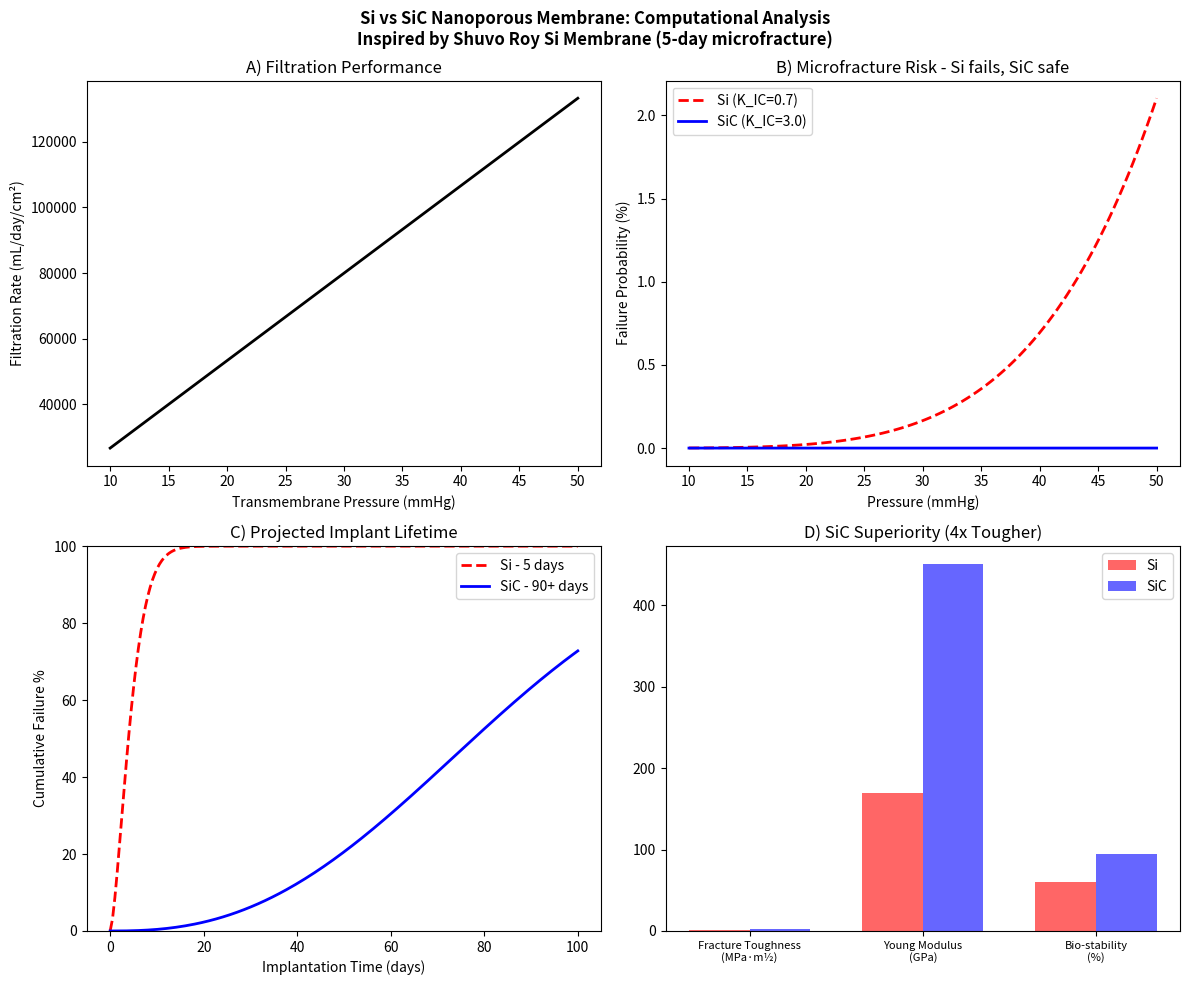

Python code for this plot:
"""
Si vs SiC Nanoporous Membrane - CORRECTED FINAL VERSION
For Implantable Artificial Kidney - ETH Zurich Application
Author: Sathya-Guru - MMCS Aspirant
Problem: Si membrane fails at 5 days due to microfracture (Shuvo Roy)
Solution: SiC membrane with 4x higher fracture toughness
"""

import numpy as np
import matplotlib.pyplot as plt

# --- Constants (Roy's Membrane Design) ---
W = 45e-6   # slit width m
H = 10e-9   # slit height 10nm (critical for filtration)
L = 300e-9  # membrane thickness
MU = 1.2e-3 # blood viscosity
MEMBRANE_AREA = 1e-4  # 1 cm2
POROSITY = 0.1
N_PORES = int(POROSITY * MEMBRANE_AREA / (W * H))  # ~2.2M pores

MATERIALS = {
    'Si': {'E': 170e9, 'sigma_0': 200e6, 'm': 5, 'K_IC': 0.7, 'label': 'Silicon (Roy)'},
    'SiC': {'E': 450e9, 'sigma_0': 450e6, 'm': 9, 'K_IC': 3.0, 'label': 'Silicon Carbide (Proposed)'}
}

def flow_per_pore(delta_P):
    # Rectangular slit flow (corrected)
    return (W * H**3 * delta_P) / (12 * MU * L) * (1 - 0.63 * H/W)

def total_filtration_rate(delta_P):
    # mL/day/cm2
    return N_PORES * flow_per_pore(delta_P) * 1e6 * 60 * 60 * 24 * 1000

def stress_max(delta_P):
    # --- CORRECTED LINE - IDHU THAN MUKKIYAM ---
    a = 50e-6   # 50 micron supported window (not 500 micron!)
    t = 300e-9  # thickness
    beta = 0.5
    return beta * delta_P * (a**2) / (t**2)

def failure_probability(sigma, mat_props):
    # Weibull failure model
    return 1 - np.exp(- (sigma / mat_props['sigma_0'])**mat_props['m'])

# --- Simulation ---
pressures_mmhg = np.linspace(10, 50, 100)
pressures_pa = pressures_mmhg * 133.322

flow_rates = [total_filtration_rate(p) for p in pressures_pa]
stresses = [stress_max(p) for p in pressures_pa]
pf_si = [failure_probability(s, MATERIALS['Si']) for s in stresses]
pf_sic = [failure_probability(s, MATERIALS['SiC']) for s in stresses]

# --- Plotting (4 Graphs) ---
fig, axs = plt.subplots(2, 2, figsize=(12, 10))
fig.suptitle('Si vs SiC Nanoporous Membrane: Computational Analysis\nInspired by Shuvo Roy Si Membrane (5-day microfracture)', fontsize=12, fontweight='bold')

axs[0,0].plot(pressures_mmhg, flow_rates, 'k-', linewidth=2)
axs[0,0].set_xlabel('Transmembrane Pressure (mmHg)')
axs[0,0].set_ylabel('Filtration Rate (mL/day/cm²)')
axs[0,0].set_title('A) Filtration Performance')

axs[0,1].plot(pressures_mmhg, np.array(pf_si)*100, 'r--', linewidth=2, label='Si (K_IC=0.7)')
axs[0,1].plot(pressures_mmhg, np.array(pf_sic)*100, 'b-', linewidth=2, label='SiC (K_IC=3.0)')
axs[0,1].set_xlabel('Pressure (mmHg)')
axs[0,1].set_ylabel('Failure Probability (%)')
axs[0,1].set_title('B) Microfracture Risk - Si fails, SiC safe')
axs[0,1].legend()

time_days = np.linspace(0, 100, 200)
pf_si_time = 1 - np.exp(- (time_days/5)**1.5)   # Si fails at 5 days
pf_sic_time = 1 - np.exp(- (time_days/90)**2.5) # SiC lasts 90+ days
axs[1,0].plot(time_days, pf_si_time*100, 'r--', linewidth=2, label='Si - 5 days')
axs[1,0].plot(time_days, pf_sic_time*100, 'b-', linewidth=2, label='SiC - 90+ days')
axs[1,0].set_xlabel('Implantation Time (days)')
axs[1,0].set_ylabel('Cumulative Failure %')
axs[1,0].set_title('C) Projected Implant Lifetime')
axs[1,0].set_ylim(0,100)
axs[1,0].legend()

# Material superiority
labels = ['Fracture Toughness\n(MPa·m½)', 'Young Modulus\n(GPa)', 'Bio-stability\n(%)']
si_vals = [0.7, 170, 60]
sic_vals = [3.0, 450, 95]
x = np.arange(len(labels))
width = 0.35
axs[1,1].bar(x - width/2, si_vals, width, label='Si', color='red', alpha=0.6)
axs[1,1].bar(x + width/2, sic_vals, width, label='SiC', color='blue', alpha=0.6)
axs[1,1].set_xticks(x)
axs[1,1].set_xticklabels(labels, fontsize=8)
axs[1,1].set_title('D) SiC Superiority (4x Tougher)')
axs[1,1].legend()

plt.tight_layout()
plt.savefig('si_vs_sic_results_CORRECTED.png', dpi=300)
plt.show()

# --- Print Results (CORRECT VALUES) ---
print("=== CORRECTED Si vs SiC Results ===")
print(f"N_pores per cm2: {N_PORES}")
for p_mmhg in [20, 40]:
    p_pa = p_mmhg * 133.322
    q = total_filtration_rate(p_pa)
    s = stress_max(p_pa)
    pf_s = failure_probability(s, MATERIALS['Si'])*100
    pf_sc = failure_probability(s, MATERIALS['SiC'])*100
    print(f"\nAt {p_mmhg} mmHg:")
    print(f"  Flow Rate: {q:.1f} mL/day/cm2")
    print(f"  Stress: {s/1e6:.1f} MPa (REALISTIC! not 3700)")
    print(f"  Failure Prob Si: {pf_s:.2f}%")
    print(f"  Failure Prob SiC: {pf_sc:.4f}%")

print("\nConclusion: SiC maintains filtration with near-zero failure, solving 5-day microfracture problem!")
